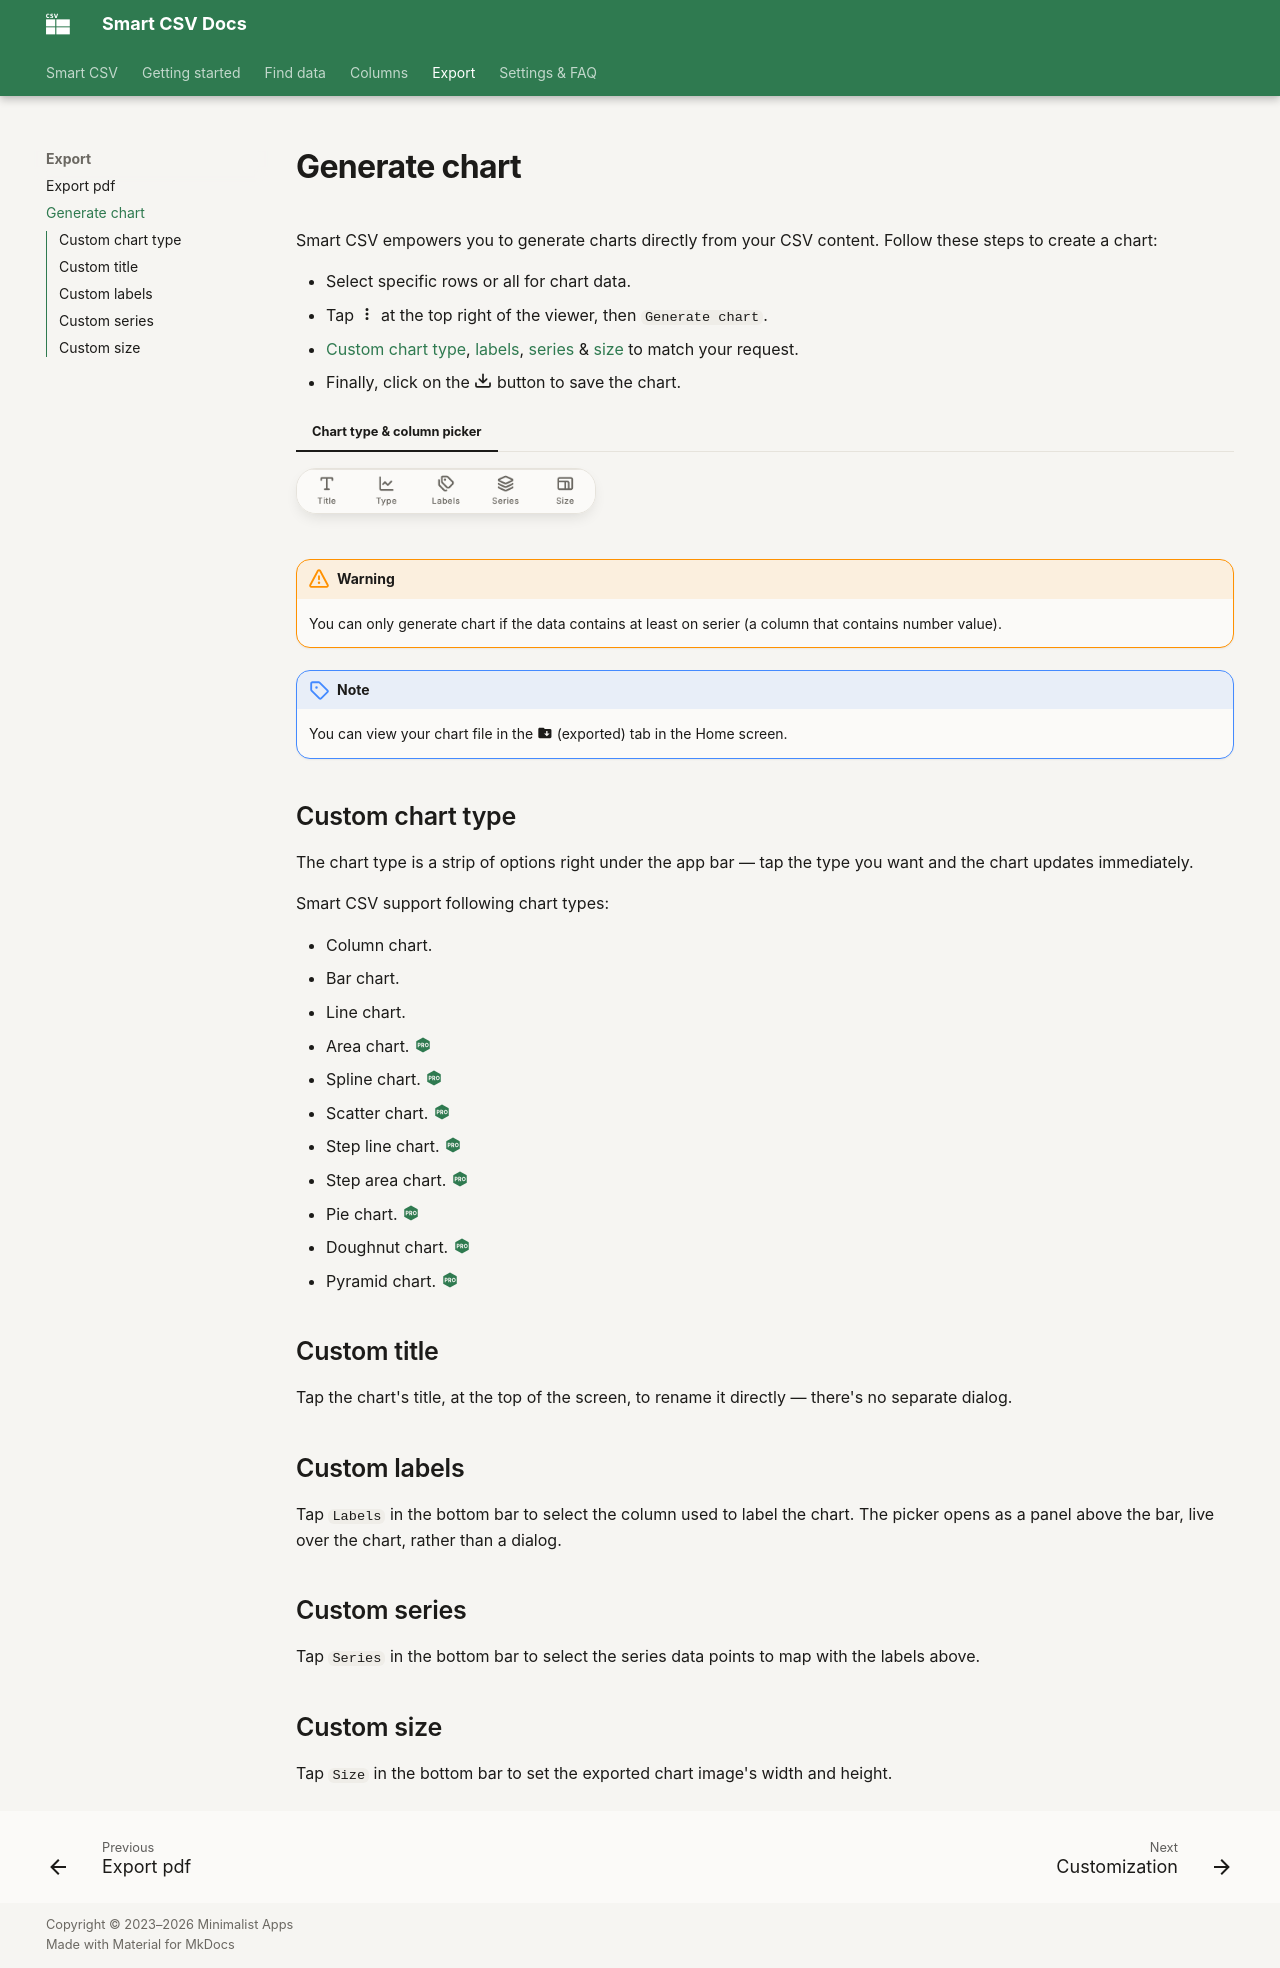

repository: minimalistapps/smartcsv · page: generate-chart/index.html · generator: mkdocs

# Generate chart

Smart CSV empowers you to generate charts directly from your CSV content.
Follow these steps to create a chart:

- Select specific rows or all for chart data.
- Tap :material-dots-vertical: at the top right of the viewer, then `Generate chart`.
- [Custom chart type](#custom-chart-type), [labels](#custom-labels), [series](#custom-series) & [size](#custom-size) to match your request.
- Finally, click on the :octicons-download-16: button to save the chart.

=== "Chart type & column picker"
    ![Chart type & column picker](assets/images/smartcsv-chart-action-bar.png){ width="300" loading=lazy }

!!! warning
    You can only generate chart if the data contains at least on serier (a column that contains number value).

!!! note
    You can view your chart file in the :material-folder-download: (exported) tab in the Home screen.

## Custom chart type
The chart type is a strip of options right under the app bar &mdash; tap the type you want and the chart updates immediately.

Smart CSV support following chart types:

- Column chart.
- Bar chart.
- Line chart.
- Area chart. :material-professional-hexagon:{ .pro title="Available for PRO version only" }
- Spline chart. :material-professional-hexagon:{ .pro title="Available for PRO version only" }
- Scatter chart. :material-professional-hexagon:{ .pro title="Available for PRO version only" }
- Step line chart. :material-professional-hexagon:{ .pro title="Available for PRO version only" }
- Step area chart. :material-professional-hexagon:{ .pro title="Available for PRO version only" }
- Pie chart. :material-professional-hexagon:{ .pro title="Available for PRO version only" }
- Doughnut chart. :material-professional-hexagon:{ .pro title="Available for PRO version only" }
- Pyramid chart. :material-professional-hexagon:{ .pro title="Available for PRO version only" }

## Custom title
Tap the chart's title, at the top of the screen, to rename it directly &mdash; there's no separate dialog.

## Custom labels
Tap `Labels` in the bottom bar to select the column used to label the chart. The picker opens as a panel above the bar, live over the chart, rather than a dialog.

## Custom series
Tap `Series` in the bottom bar to select the series data points to map with the labels above.

## Custom size
Tap `Size` in the bottom bar to set the exported chart image's width and height.
